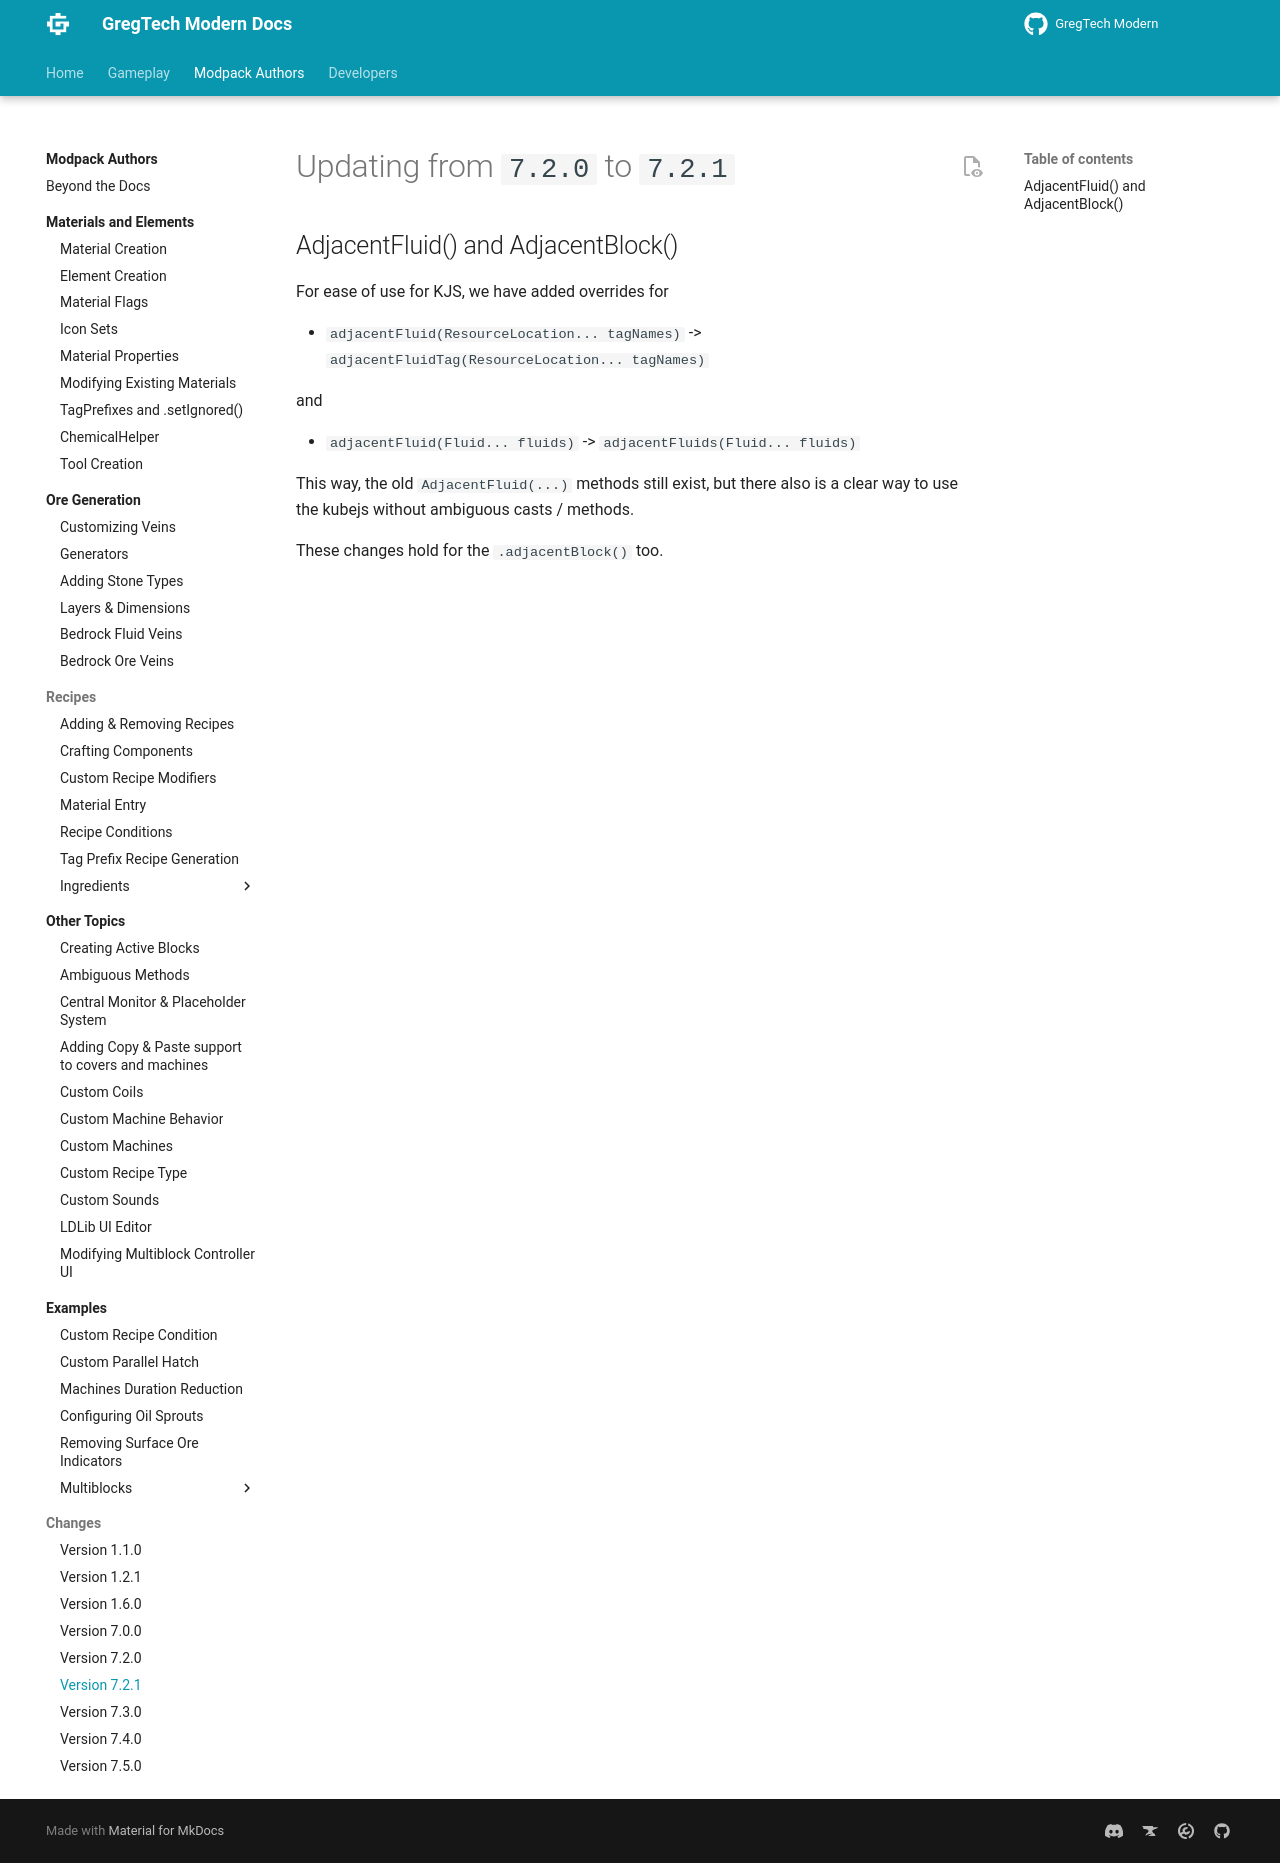

repository: randomusert-s-mods/gregtech-ceu-modern · page: 1.21/Modpacks/Changes/v7.2.1/index.html · generator: mkdocs

---
title: "Version 7.2.1"
---


# Updating from `7.2.0` to `7.2.1`

## AdjacentFluid() and AdjacentBlock()

For ease of use for KJS, we have added overrides for

- `adjacentFluid(ResourceLocation... tagNames)` -> `adjacentFluidTag(ResourceLocation... tagNames)`

and

- `adjacentFluid(Fluid... fluids)` -> `adjacentFluids(Fluid... fluids)`

This way, the old `AdjacentFluid(...)` methods still exist, but there also is a clear way to use the kubejs without ambiguous casts / methods.

These changes hold for the `.adjacentBlock()` too.
